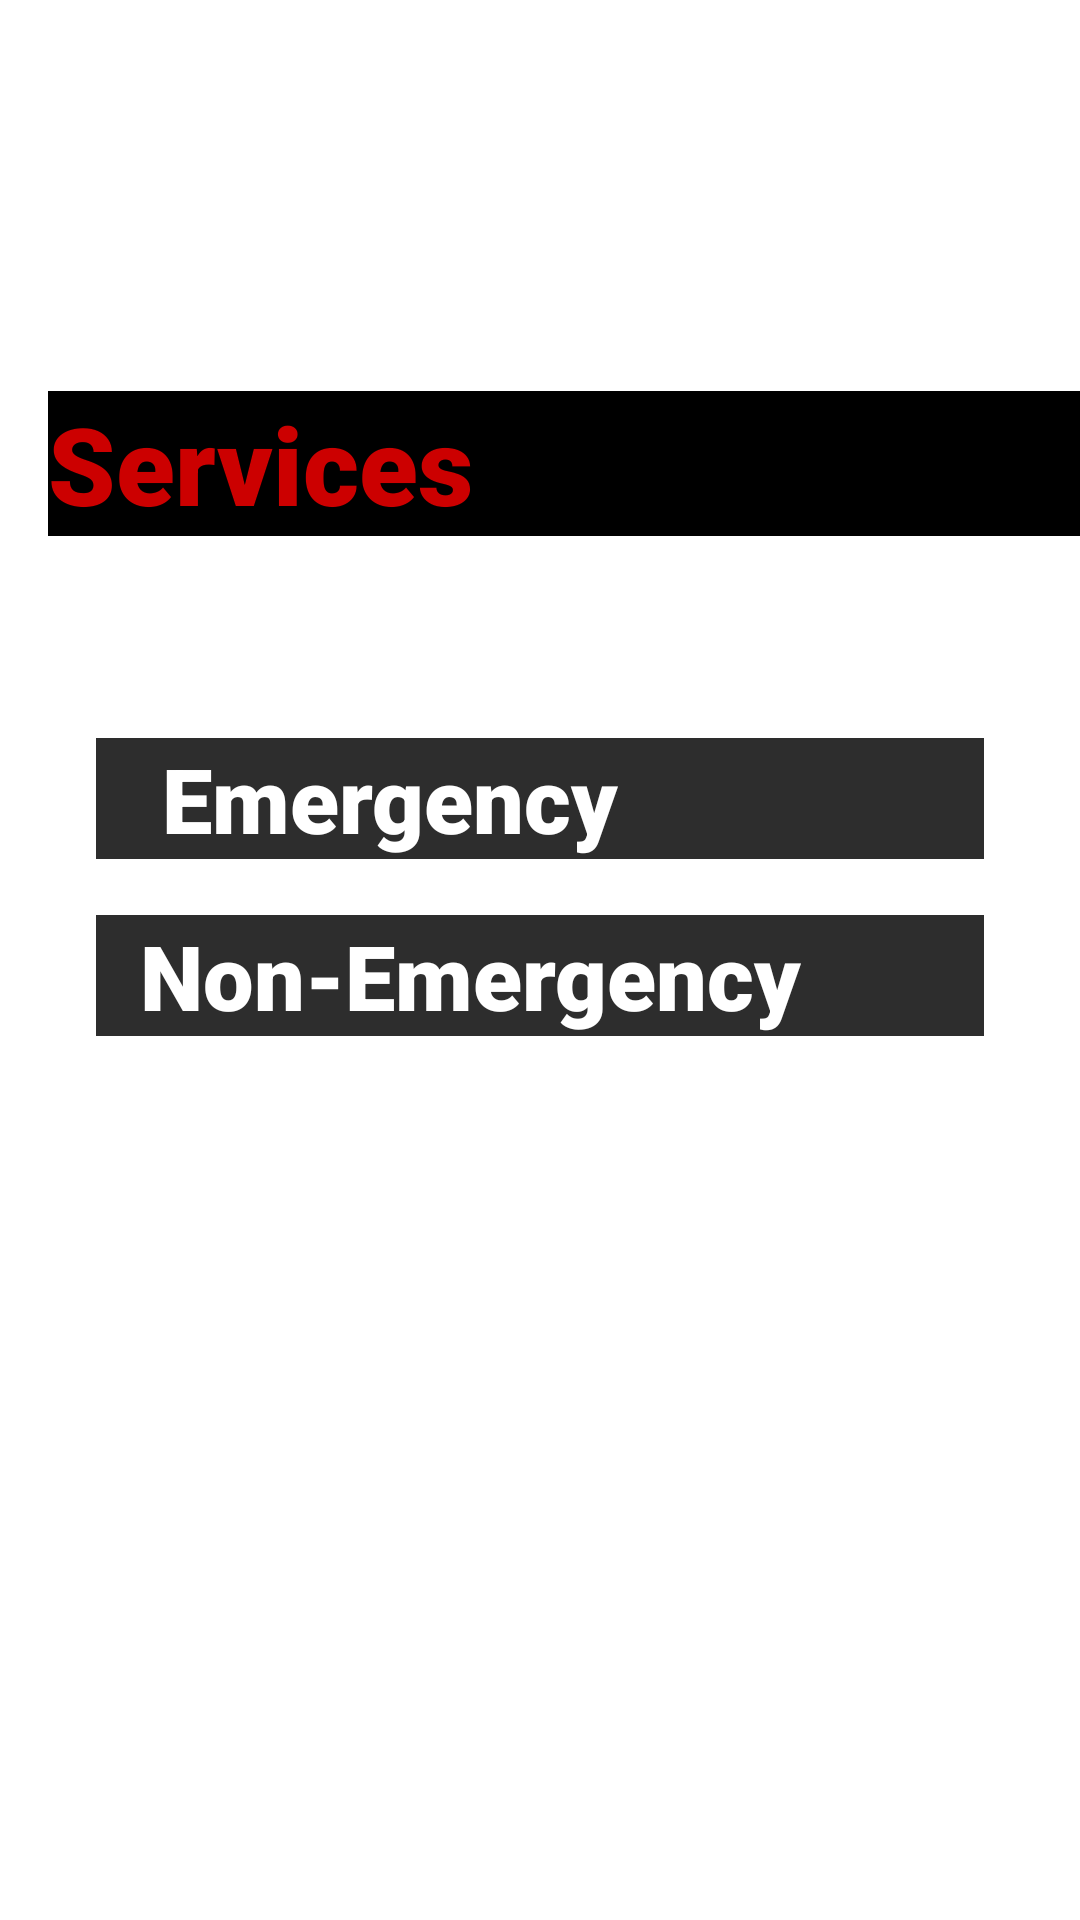

Produce the Android XML layout that renders to this screen, including the resource entries it uses.
<!-- AndroidManifest.xml: application theme AppTheme -->
<!-- res/layout/emergencyserivces.xml -->
<?xml version="1.0" encoding="utf-8"?>
<androidx.constraintlayout.widget.ConstraintLayout xmlns:android="http://schemas.android.com/apk/res/android"
    xmlns:app="http://schemas.android.com/apk/res-auto"
    xmlns:tools="http://schemas.android.com/tools"
    android:layout_width="match_parent"
    android:layout_height="match_parent"
    android:background="@drawable/amb3">

    <Button
        android:id="@+id/button7"
        android:layout_width="0dp"
        android:layout_height="wrap_content"
        android:layout_marginStart="32dp"
        android:layout_marginLeft="32dp"
        android:layout_marginEnd="32dp"
        android:layout_marginRight="32dp"
        android:background="@color/gray"
        android:fontFamily="sans-serif-black"
        android:lineSpacingExtra="8sp"
        android:text="   Emergency"
        android:textColor="@color/white"
        android:textSize="30sp"
        android:textStyle="bold"
        app:layout_constraintBottom_toBottomOf="parent"
        app:layout_constraintEnd_toEndOf="parent"
        app:layout_constraintHorizontal_bias="0.57"
        app:layout_constraintStart_toStartOf="parent"
        app:layout_constraintTop_toTopOf="parent"
        app:layout_constraintVertical_bias="0.41000003" />

    <Button
        android:id="@+id/button8"
        android:layout_width="0dp"
        android:layout_height="wrap_content"
        android:layout_marginStart="32dp"
        android:layout_marginLeft="32dp"
        android:layout_marginEnd="32dp"
        android:layout_marginRight="32dp"
        android:background="@color/gray"
        android:fontFamily="sans-serif-black"
        android:text="  Non-Emergency"
        android:textColor="@color/white"
        android:textSize="30sp"
        android:textStyle="bold"
        app:layout_constraintBottom_toBottomOf="parent"
        app:layout_constraintEnd_toEndOf="parent"
        app:layout_constraintStart_toStartOf="parent"
        app:layout_constraintTop_toBottomOf="@+id/button7"
        app:layout_constraintVertical_bias="0.060000002" />

    <EditText
        android:id="@+id/editTextTextPersonName9"
        android:layout_width="wrap_content"
        android:layout_height="wrap_content"
        android:layout_marginStart="32dp"
        android:layout_marginLeft="32dp"
        android:background="@color/Black"
        android:ems="10"
        android:fontFamily="sans-serif-black"
        android:inputType="textPersonName"
        android:lineSpacingExtra="8sp"
        android:text="Services"
        android:textColor="@android:color/holo_red_dark"
        android:textSize="36sp"
        android:textStyle="bold"
        app:layout_constraintBottom_toTopOf="@+id/button7"
        app:layout_constraintEnd_toEndOf="parent"
        app:layout_constraintStart_toStartOf="parent"
        app:layout_constraintTop_toTopOf="parent"
        app:layout_constraintVertical_bias="0.65999997" />

</androidx.constraintlayout.widget.ConstraintLayout>
<!-- resources referenced by this layout -->
<resources>
  <color name="Black">#000</color>
  <color name="gray">#2d2d2d</color>
  <color name="white">#FFFFFF</color>
  <style name="AppTheme" parent="AppTheme.NoActionBar">
          
          <item name="colorPrimary">@color/colorblack</item>
          <item name="colorPrimaryDark">@color/colorPrimaryDark</item>
          <item name="colorAccent">@color/colorAccent</item>
      </style>
  <style name="AppTheme.NoActionBar">
          <item name="windowActionBar">false</item>
          <item name="windowNoTitle">true</item>
      </style>
  <color name="colorPrimaryDark">#00B</color>
  <color name="colorAccent">#D81B60</color>
</resources>
